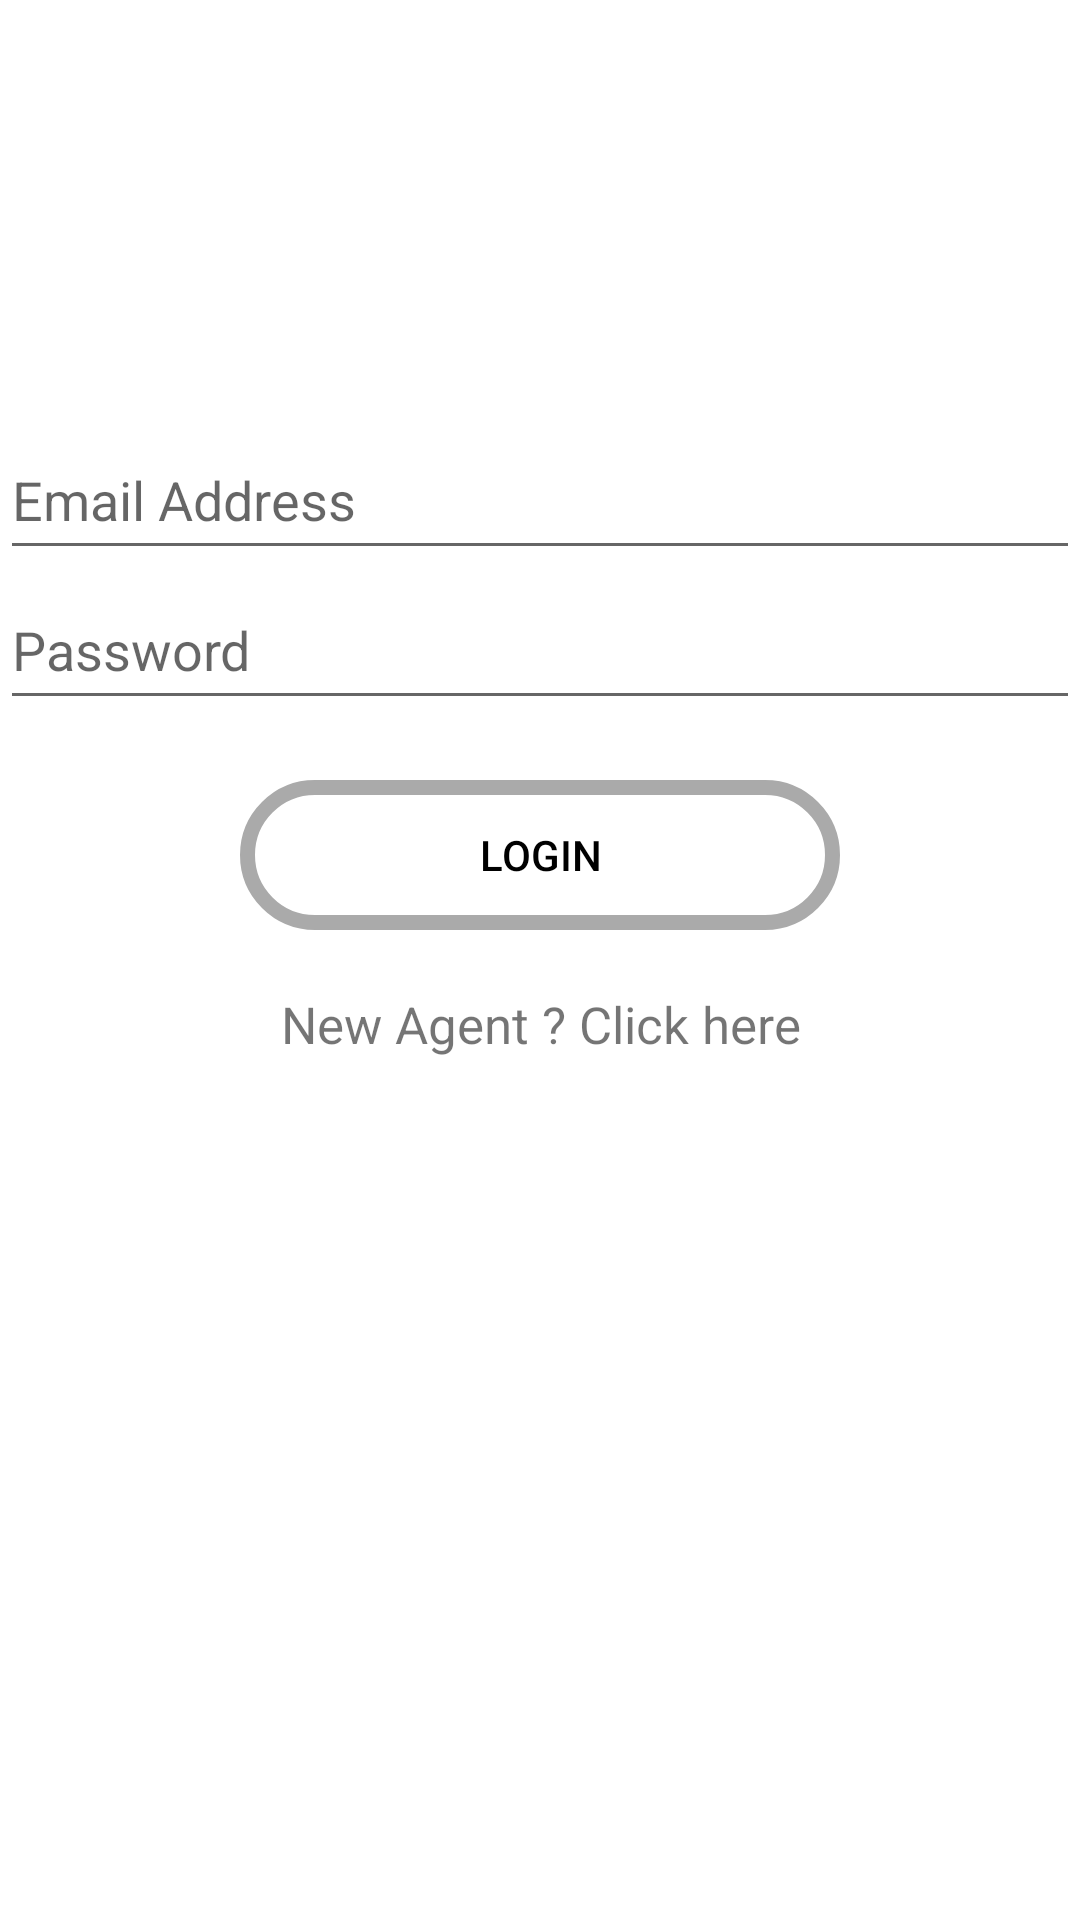

Android layout source for this screen:
<!-- AndroidManifest.xml: application theme Theme.MRegister -->
<!-- res/layout/activity_login.xml -->
<?xml version="1.0" encoding="utf-8"?>
<RelativeLayout xmlns:android="http://schemas.android.com/apk/res/android"
    xmlns:app="http://schemas.android.com/apk/res-auto"
    xmlns:tools="http://schemas.android.com/tools"
    android:layout_width="match_parent"
    android:layout_height="match_parent"
    tools:context=".LoginActivity">

    <LinearLayout
        android:layout_width="match_parent"
        android:layout_height="wrap_content"
        android:orientation="vertical"
        android:layout_marginTop="40dp">

        <ImageView
            android:layout_width="match_parent"
            android:layout_height="100dp"
            android:src="@drawable/register"/>

        <EditText
            android:id="@+id/login_email"
            android:layout_width="match_parent"
            android:layout_height="50dp"
            android:inputType="textEmailAddress"
            android:hint="Email Address"/>

        <EditText
            android:id="@+id/login_password"
            android:layout_width="match_parent"
            android:layout_height="50dp"
            android:inputType="textPassword"
            android:hint="Password"/>

        <Button
            android:id="@+id/login_button"
            android:layout_width="200dp"
            android:layout_height="50dp"
            android:text="Login"
            android:layout_marginTop="20dp"
            android:layout_gravity="center"
            android:textColor="@color/black"
            android:background="@drawable/round_button"/>


        <TextView
            android:id="@+id/register_text"
            android:layout_width="match_parent"
            android:layout_height="wrap_content"
            android:text="New Agent ? Click here"
            android:textAlignment="center"
            android:layout_marginTop="20dp"
            android:textSize="17sp"
            android:layout_marginBottom="20dp"
            android:gravity="center_horizontal" />
    </LinearLayout>

</RelativeLayout>
<!-- resources referenced by this layout -->
<resources>
  <color name="black">#FF000000</color>
  <!-- drawable round_button (drawable) -->
  <?xml version="1.0" encoding="utf-8"?>
  <shape xmlns:android="http://schemas.android.com/apk/res/android"
      android:shape="rectangle">
  
      <solid
          android:color="@android:color/transparent"/>
      <corners
          android:radius="25dp"/>
      <stroke
          android:color="@android:color/darker_gray"
          android:width="5dp"/>
  </shape>
  <style name="Theme.MRegister" parent="Theme.MaterialComponents.DayNight.DarkActionBar">
          
          <item name="colorPrimary">@color/teal_700</item>
          <item name="colorPrimaryVariant">@color/teal_700</item>
          <item name="colorOnPrimary">@color/white</item>
          
          <item name="colorSecondary">@color/teal_200</item>
          <item name="colorSecondaryVariant">@color/teal_700</item>
          <item name="colorOnSecondary">@color/black</item>
          
          <item name="android:statusBarColor" tools:targetApi="l">?attr/colorPrimaryVariant</item>
          
      </style>
  <color name="teal_700">#FF018786</color>
  <color name="white">#FFFFFFFF</color>
  <color name="teal_200">#FF03DAC5</color>
</resources>
